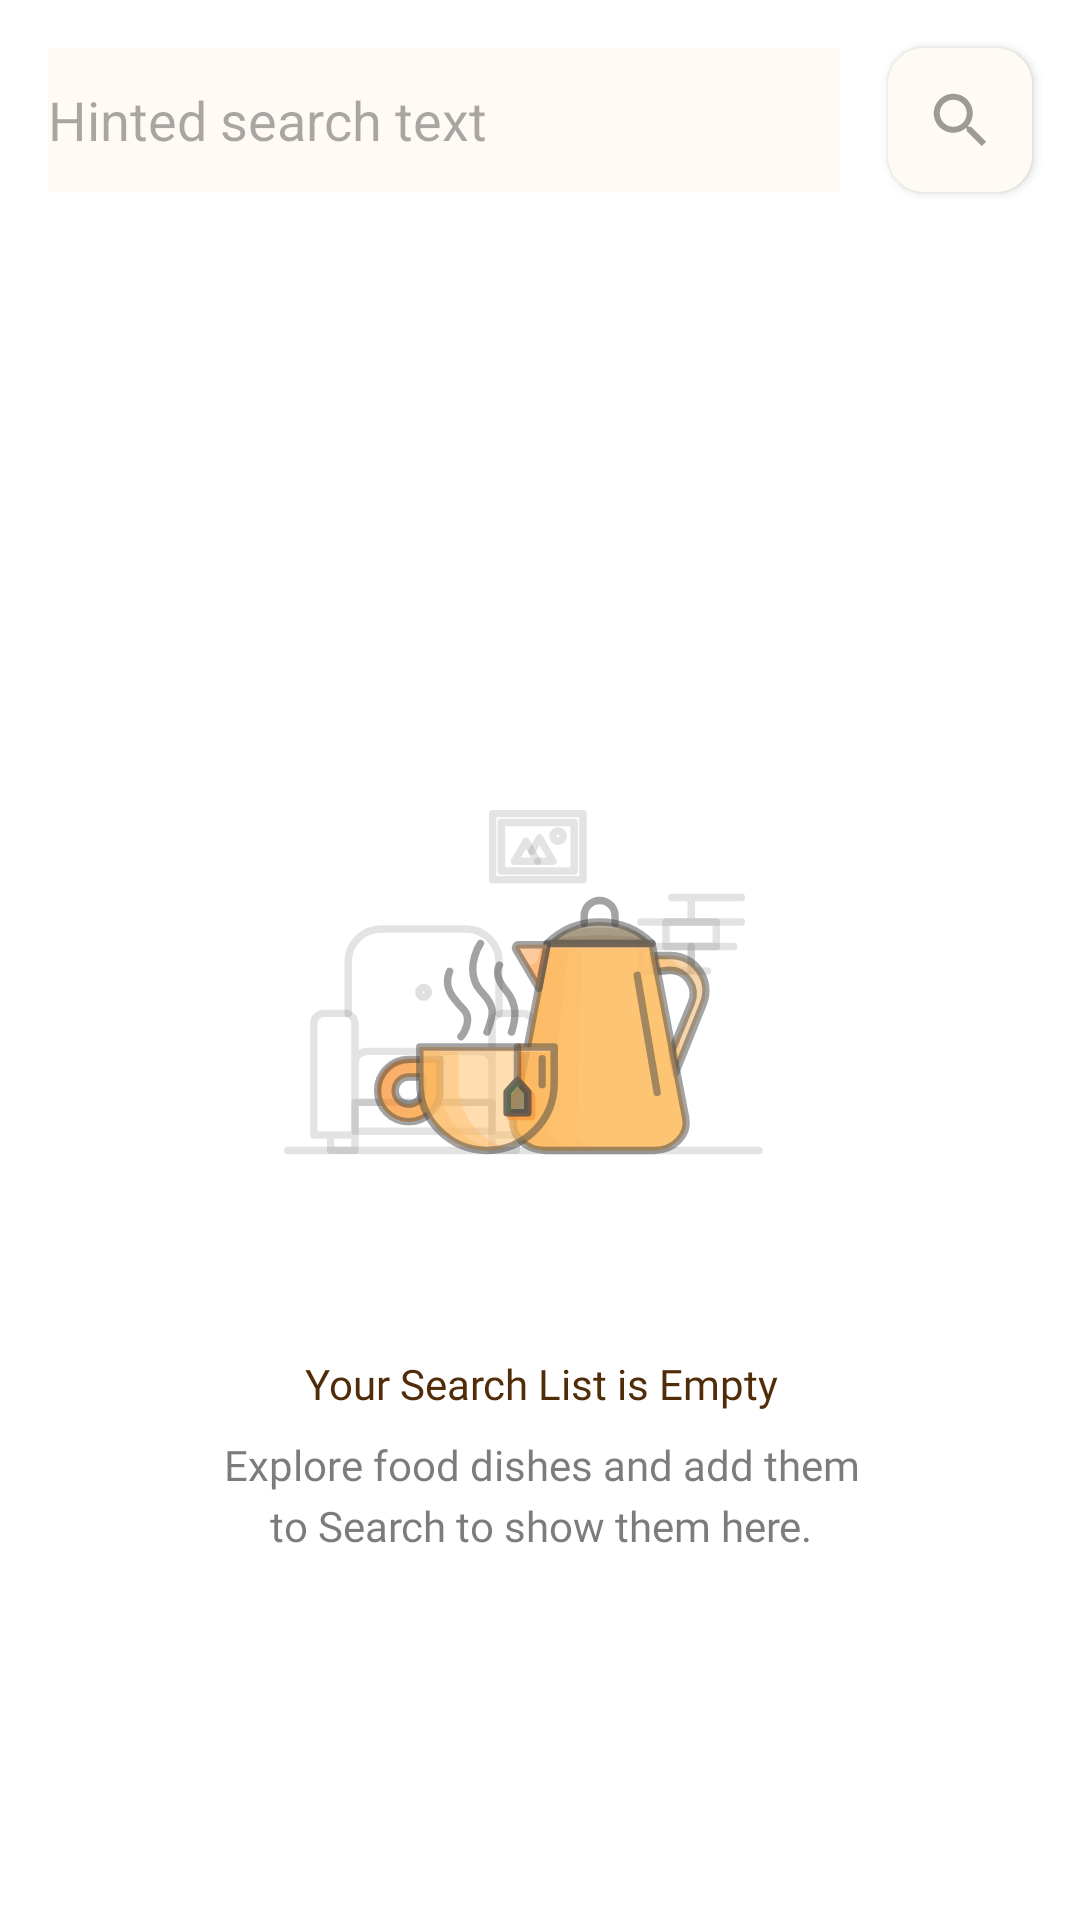

Produce the Android XML layout that renders to this screen, including the resource entries it uses.
<!-- AndroidManifest.xml: application theme Theme.Masalafoodrecipes -->
<!-- res/layout/fragment_search.xml -->
<?xml version="1.0" encoding="utf-8"?>
<androidx.constraintlayout.widget.ConstraintLayout xmlns:android="http://schemas.android.com/apk/res/android"
    xmlns:app="http://schemas.android.com/apk/res-auto"
    xmlns:tools="http://schemas.android.com/tools"
    android:layout_width="match_parent"
    android:layout_height="match_parent"
    style="@style/background"
    tools:context=".ui.fragment.SearchFragment">

    <EditText
        android:id="@+id/search_bar"
        style="@style/card_and_bottomNavigationBackground"
        android:layout_width="0dp"
        android:layout_height="48dp"
        android:layout_margin="16dp"
        android:layout_marginStart="@dimen/size_big"
        android:hint="@string/hinted_search_text"
        android:importantForAutofill="no"
        android:inputType="textShortMessage"
        app:layout_constraintEnd_toStartOf="@id/button_search_icon"
        app:layout_constraintStart_toStartOf="parent"
        app:layout_constraintTop_toTopOf="parent" />


    <androidx.appcompat.widget.AppCompatButton
        android:id="@+id/button_search_icon"
        android:layout_width="48dp"
        android:layout_height="48dp"
        android:layout_margin="16dp"
        style="@style/backgroundTint"
        android:background="@drawable/search_button"
        android:contentDescription="@string/your_search"
        android:gravity="center"
        android:drawableTop="@drawable/search_icon"
        app:layout_constraintEnd_toEndOf="parent"
        app:layout_constraintTop_toTopOf="parent" />

    <androidx.recyclerview.widget.RecyclerView
        android:id="@+id/searched_recycler"
        android:layout_width="match_parent"
        android:layout_height="0dp"
        android:layout_marginVertical="8dp"
        android:visibility="invisible"
        app:layoutManager="androidx.recyclerview.widget.LinearLayoutManager"
        app:layout_constraintBottom_toBottomOf="parent"
        app:layout_constraintEnd_toEndOf="parent"
        app:layout_constraintStart_toStartOf="parent"
        app:layout_constraintTop_toBottomOf="@+id/search_bar"
        tools:listitem="@layout/card_view_search" />

    <include
        android:id="@+id/empty_search"
        layout="@layout/empty_search_results_screen"
        android:layout_width="match_parent"
        android:layout_height="0dp"
        app:layout_constraintBottom_toBottomOf="parent"
        app:layout_constraintEnd_toEndOf="parent"
        app:layout_constraintStart_toStartOf="parent"
        app:layout_constraintTop_toBottomOf="@+id/search_bar" />

</androidx.constraintlayout.widget.ConstraintLayout>
<!-- res/layout/card_view_search.xml (included above) -->
<?xml version="1.0" encoding="utf-8"?>
<androidx.cardview.widget.CardView xmlns:android="http://schemas.android.com/apk/res/android"
    xmlns:app="http://schemas.android.com/apk/res-auto"
    xmlns:tools="http://schemas.android.com/tools"
    android:id="@+id/search_card"
    android:layout_width="match_parent"
    android:layout_height="80dp"
    android:layout_marginBottom="16dp"
    app:cardCornerRadius="12dp"
    app:cardElevation="0dp">

    <androidx.constraintlayout.widget.ConstraintLayout
        android:id="@+id/constraint_layout"
        style="@style/card_and_bottomNavigationBackground"
        android:layout_width="match_parent"
        android:layout_height="match_parent"
        android:orientation="horizontal">

        <ImageView
            android:id="@+id/item_image"
            android:layout_width="80dp"
            android:layout_height="match_parent"
            android:contentDescription="@string/recipe_image"
            android:scaleType="centerCrop"
            android:src="@drawable/image"
            app:cardCornerRadius="12dp"
            app:layout_constraintBottom_toBottomOf="parent"
            app:layout_constraintStart_toStartOf="parent"
            app:layout_constraintTop_toTopOf="parent" />

        <TextView
            android:id="@+id/recipe_text"
            style="@style/textColor"
            android:layout_width="0dp"
            android:layout_height="wrap_content"
            android:layout_marginStart="16dp"
            android:layout_marginTop="16dp"
            android:lines="1"
            android:textSize="16sp"
            android:textStyle="normal"
            app:layout_constraintEnd_toStartOf="@id/drawable_favorite"
            app:layout_constraintHorizontal_weight="1"
            app:layout_constraintStart_toEndOf="@id/item_image"
            app:layout_constraintTop_toTopOf="parent"
            tools:text="kofta" />

        <androidx.appcompat.widget.AppCompatTextView
            android:id="@+id/minutes_text"
            style="@style/timerStyle"
            android:layout_width="wrap_content"
            android:layout_height="wrap_content"
            android:layout_marginVertical="8dp"
            android:background="@drawable/cuisine"
            android:drawableStart="@drawable/timer"
            android:drawablePadding="8dp"
            android:paddingVertical="2dp"
            app:layout_constraintBottom_toBottomOf="parent"
            app:layout_constraintStart_toStartOf="@+id/recipe_text"
            app:layout_constraintTop_toBottomOf="@id/recipe_text"
            tools:text="15 min" />

        <CheckBox
            android:id="@+id/drawable_favorite"
            style="@style/Widget.App.CheckBox"
            android:layout_width="36dp"
            android:layout_height="36dp"
            android:layout_marginEnd="16dp"
            android:background="@drawable/white_background"
            android:button="@drawable/heart_icon"
            android:checked="true"
            android:contentDescription="@string/heart_icon"
            app:layout_constraintBottom_toBottomOf="parent"
            app:layout_constraintEnd_toEndOf="@id/constraint_layout"
            app:layout_constraintTop_toTopOf="parent" />


    </androidx.constraintlayout.widget.ConstraintLayout>
</androidx.cardview.widget.CardView>
<!-- res/layout/empty_search_results_screen.xml (included above) -->
<?xml version="1.0" encoding="utf-8"?>
<androidx.constraintlayout.widget.ConstraintLayout xmlns:android="http://schemas.android.com/apk/res/android"
    xmlns:app="http://schemas.android.com/apk/res-auto"
    android:layout_width="match_parent"
    style="@style/background"
    android:layout_height="match_parent">

    <ImageView
        android:id="@+id/morning_tea"
        android:layout_width="211dp"
        android:layout_height="211dp"
        android:layout_alignParentTop="true"
        android:layout_marginBottom="28dp"
        android:alpha="1"
        android:src="@drawable/morning_tea"
        app:layout_constraintBottom_toBottomOf="parent"
        app:layout_constraintEnd_toEndOf="parent"
        app:layout_constraintStart_toStartOf="parent"
        app:layout_constraintTop_toTopOf="parent" />

    <androidx.appcompat.widget.AppCompatTextView
        android:id="@+id/your_search"
        android:layout_width="wrap_content"
        android:layout_height="wrap_content"
        android:fontFamily="@font/roboto_bold"
        android:gravity="center_horizontal|center_vertical"
        android:lineSpacingExtra="4sp"
        android:padding="@dimen/padding_8dp"
        android:text="@string/your_search"
        android:textAppearance="@style/your_search"
        app:layout_constraintEnd_toEndOf="@+id/morning_tea"
        app:layout_constraintStart_toStartOf="@+id/morning_tea"
        app:layout_constraintTop_toBottomOf="@+id/morning_tea" />

    <androidx.appcompat.widget.AppCompatTextView
        android:id="@+id/explore_food"
        android:layout_width="219dp"
        android:layout_height="wrap_content"
        android:fontFamily="@font/roboto_bold"
        android:gravity="center_horizontal|center_vertical"
        android:lineSpacingExtra="4sp"
        android:text="@string/explore_food_2"
        android:textAppearance="@style/explore_food"
        app:layout_constraintEnd_toEndOf="@+id/your_search"
        app:layout_constraintStart_toStartOf="@+id/your_search"
        app:layout_constraintTop_toBottomOf="@+id/your_search"

        />

</androidx.constraintlayout.widget.ConstraintLayout>
<!-- resources referenced by this layout -->
<resources>
  <dimen name="padding_8dp">8dp</dimen>
  <dimen name="size_big">16sp</dimen>
  <!-- drawable cuisine (drawable) -->
  <?xml version="1.0" encoding="utf-8"?>
  <selector xmlns:android="http://schemas.android.com/apk/res/android">
      <item>
          <shape android:shape="rectangle">
              <corners android:radius="8dp" />
              <solid android:color="@color/light_orange" />
              <padding android:left="8dp" android:right="8dp" />
          </shape>
      </item>
  
  </selector>
  <!-- drawable heart_icon (drawable) -->
  <selector xmlns:android="http://schemas.android.com/apk/res/android">
      <item android:drawable="@drawable/filled_heart"
          android:state_checked="true"/>
  
      <item android:state_checked="false"
          android:drawable="@drawable/unfilled_heart"/>
  
      <item android:drawable="@drawable/unfilled_heart"/>
  
  </selector>
  <!-- drawable search_button (drawable) -->
  <?xml version="1.0" encoding="utf-8"?>
  <shape xmlns:android="http://schemas.android.com/apk/res/android">
  <solid android:color="@color/off_white"/>
      <corners android:radius="12dp"/>
      <padding android:left="12dp"
          android:right="12dp"
          android:top="12dp"
          android:bottom="12dp"/>
  </shape>
  <string name="explore_food_2">Explore food dishes and add them to Search to show them here.</string>
  <string name="heart_icon">Heart Icon</string>
  <string name="hinted_search_text">Hinted search text</string>
  <string name="recipe_image">Recipe Image</string>
  <string name="your_search">Your Search List is Empty</string>
  <style name="Widget.App.CheckBox" parent="Widget.Material3.CompoundButton.CheckBox">
          <item name="buttonTint">@color/orange</item>
      </style>
  <style name="background">
          <item name="android:background">@color/white</item>
      </style>
  <style name="backgroundTint">
          <item name="android:backgroundTint">@color/off_white</item>
      </style>
  <style name="card_and_bottomNavigationBackground">
          <item name="android:background">@color/off_white</item>
      </style>
  <style name="explore_food">
          <item name="android:textSize">14sp</item>
          <item name="android:textColor">@color/darker_gray</item>
      </style>
  <style name="textColor">
          <item name="android:textColor">@color/black</item>
      </style>
  <style name="timerStyle">
          <item name="drawableTint">@color/black</item>
          <item name="android:textColor">@color/black</item>
          <item name="backgroundTint">@color/light_orange</item>
      </style>
  <style name="your_search">
          <item name="android:textSize">14sp</item>
          <item name="android:textColor">@color/brown</item>
      </style>
  <style name="Theme.Masalafoodrecipes" parent="Base.Theme.Masalafoodrecipes" />
  <color name="light_orange">#FFEAD5</color>
  <!-- drawable filled_heart (drawable) -->
  <vector android:height="24dp"
      android:viewportHeight="24" android:viewportWidth="24"
      android:width="24dp" xmlns:android="http://schemas.android.com/apk/res/android">
      <path
          android:fillColor="@color/orange"
          android:pathData="M12,21.35l-1.45,-1.32C5.4,15.36 2,12.28 2,8.5 2,5.42 4.42,3 7.5,3c1.74,0 3.41,0.81 4.5,2.09C13.09,3.81 14.76,3 16.5,3 19.58,3 22,5.42 22,8.5c0,3.78 -3.4,6.86 -8.55,11.54L12,21.35z" />
  </vector>
  <color name="off_white">#FFFAF4</color>
  <color name="gray">#9E9B97</color>
  <color name="white">#FFFFFFFF</color>
  <color name="orange">#F28314</color>
  <color name="darker_gray">#99252525</color>
  <color name="black">#FF000000</color>
  <color name="brown">#512C08</color>
  <style name="Base.Theme.Masalafoodrecipes" parent="Theme.Material3.DayNight.NoActionBar">
          
          
          <item name="android:statusBarColor">@color/white</item>
          <item name="android:windowLightStatusBar">true</item>
      </style>
</resources>
